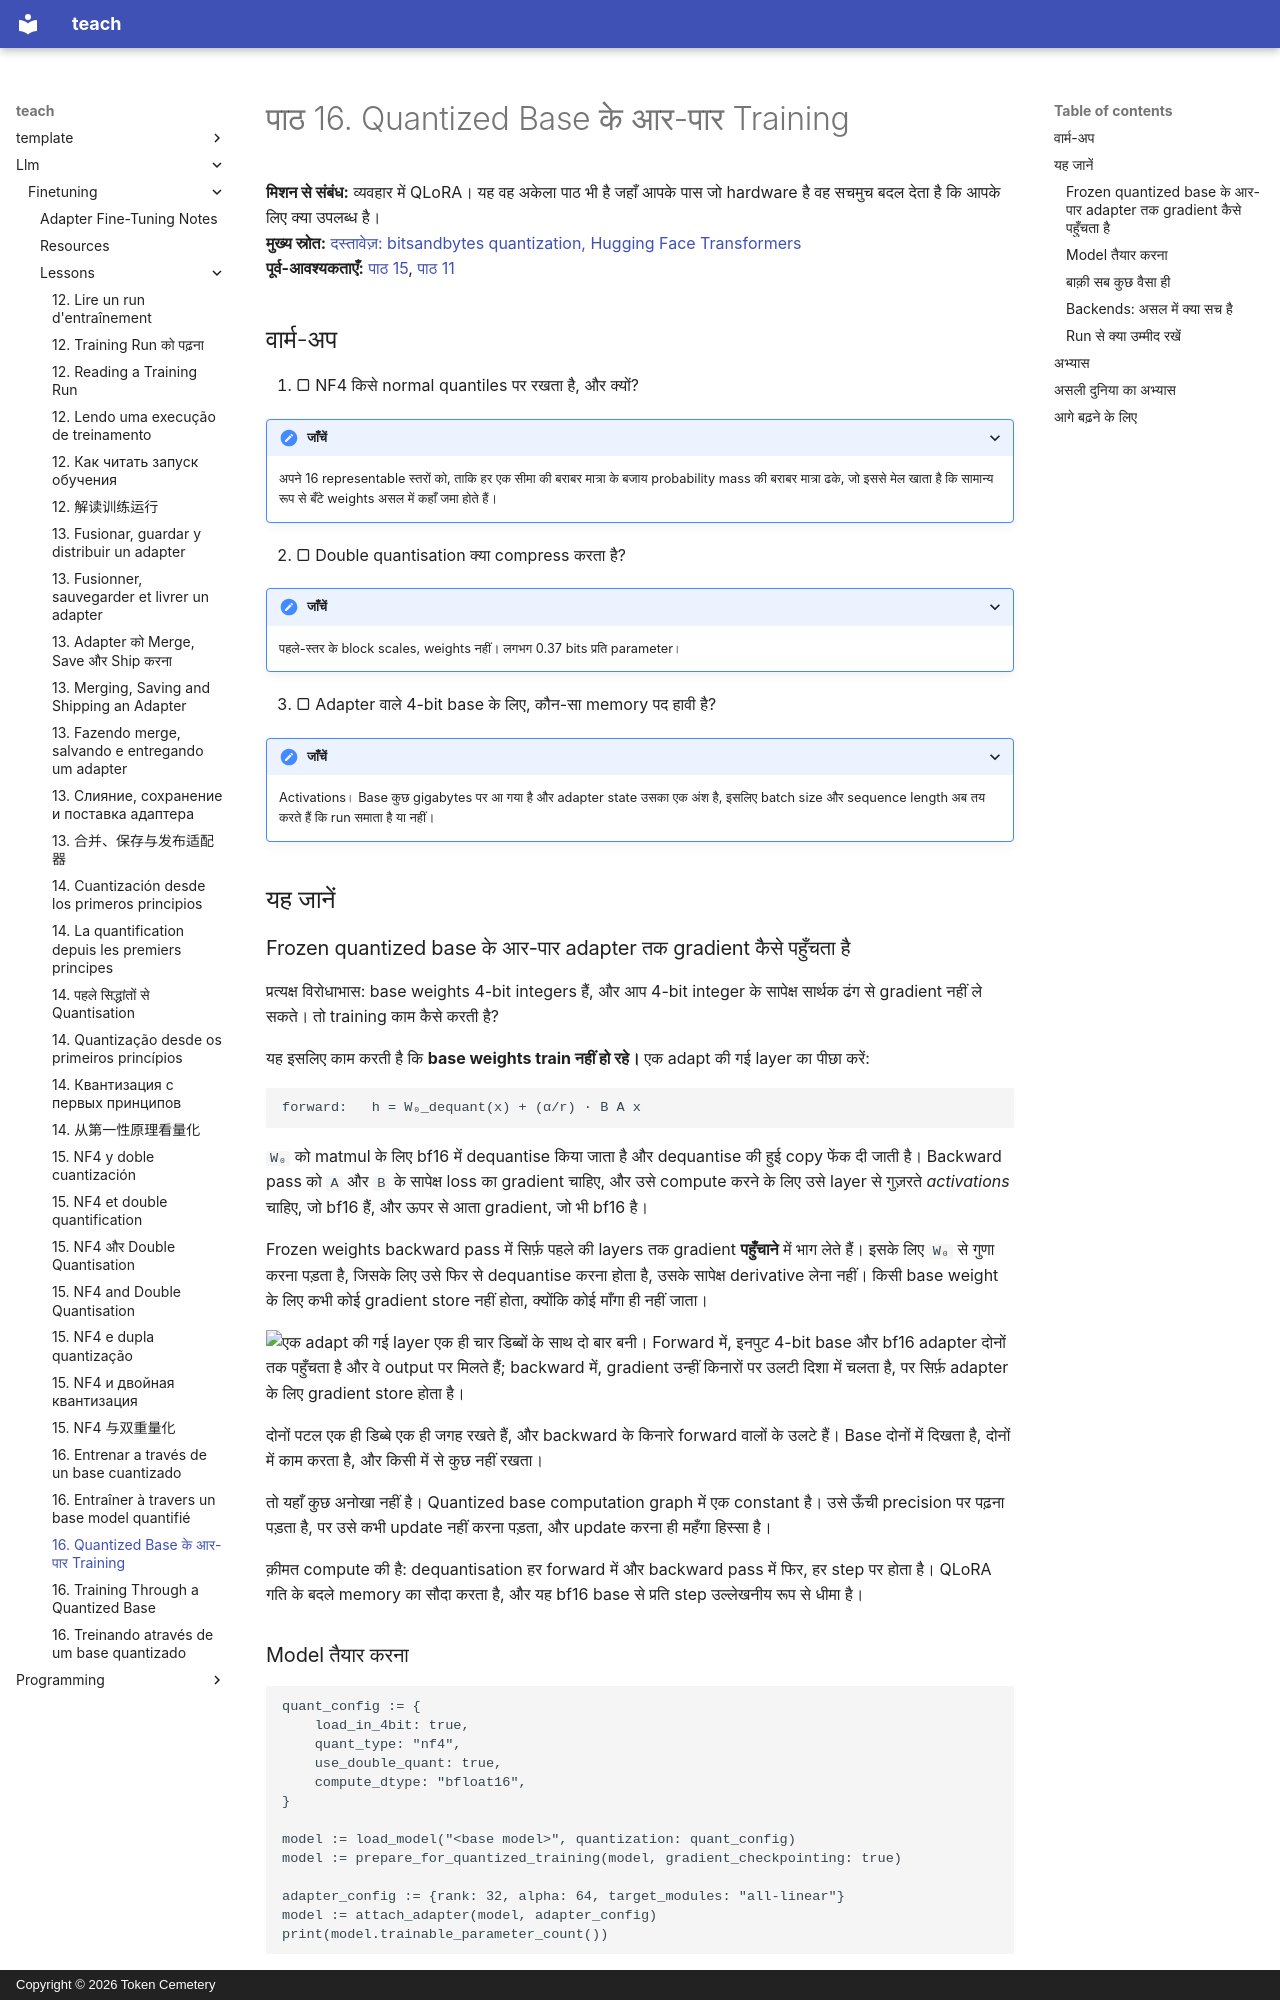

repository: TokenCemetery/teach · page: llm/finetuning/lessons/0016-training-through-a-quantized-base.hi/index.html · generator: mkdocs · copyright: Copyright © 2026 Token Cemetery

---
title: "16. Quantized Base के आर-पार Training"
description: "Frozen 4-bit weights से gradients कैसे बहते हैं"
type: lesson
---

# पाठ 16. Quantized Base के आर-पार Training

**मिशन से संबंध:** व्यवहार में QLoRA। यह वह अकेला पाठ भी है जहाँ आपके पास जो hardware है वह सचमुच बदल देता है कि आपके लिए क्या उपलब्ध है।
**मुख्य स्रोत:** [दस्तावेज़: bitsandbytes quantization, Hugging Face Transformers](https://huggingface.co/docs/transformers/main/en/quantization/bitsandbytes)
**पूर्व-आवश्यकताएँ:** [पाठ 15](0015-nf4-and-double-quantisation.md), [पाठ 11](0011-your-first-adapter.md)

## वार्म-अप

1. ▢ NF4 किसे normal quantiles पर रखता है, और क्यों?

<details markdown="1"><summary>जाँचें</summary>

अपने 16 representable स्तरों को, ताकि हर एक सीमा की बराबर मात्रा के बजाय probability mass की बराबर मात्रा ढके, जो इससे मेल खाता है कि सामान्य रूप से बँटे weights असल में कहाँ जमा होते हैं।

</details>

2. ▢ Double quantisation क्या compress करता है?

<details markdown="1"><summary>जाँचें</summary>

पहले-स्तर के block scales, weights नहीं। लगभग 0.37 bits प्रति parameter।

</details>

3. ▢ Adapter वाले 4-bit base के लिए, कौन-सा memory पद हावी है?

<details markdown="1"><summary>जाँचें</summary>

Activations। Base कुछ gigabytes पर आ गया है और adapter state उसका एक अंश है, इसलिए batch size और sequence length अब तय करते हैं कि run समाता है या नहीं।

</details>

## यह जानें

### Frozen quantized base के आर-पार adapter तक gradient कैसे पहुँचता है

प्रत्यक्ष विरोधाभास: base weights 4-bit integers हैं, और आप 4-bit integer के सापेक्ष सार्थक ढंग से gradient नहीं ले सकते। तो training काम कैसे करती है?

यह इसलिए काम करती है कि **base weights train नहीं हो रहे।** एक adapt की गई layer का पीछा करें:

```text
forward:   h = W₀_dequant(x) + (α/r) · B A x
```

`W₀` को matmul के लिए bf16 में dequantise किया जाता है और dequantise की हुई copy फेंक दी जाती है। Backward pass को `A` और `B` के सापेक्ष loss का gradient चाहिए, और उसे compute करने के लिए उसे layer से गुज़रते *activations* चाहिए, जो bf16 हैं, और ऊपर से आता gradient, जो भी bf16 है।

Frozen weights backward pass में सिर्फ़ पहले की layers तक gradient **पहुँचाने** में भाग लेते हैं। इसके लिए `W₀` से गुणा करना पड़ता है, जिसके लिए उसे फिर से dequantise करना होता है, उसके सापेक्ष derivative लेना नहीं। किसी base weight के लिए कभी कोई gradient store नहीं होता, क्योंकि कोई माँगा ही नहीं जाता।

![एक adapt की गई layer एक ही चार डिब्बों के साथ दो बार बनी। Forward में, इनपुट 4-bit base और bf16 adapter दोनों तक पहुँचता है और वे output पर मिलते हैं; backward में, gradient उन्हीं किनारों पर उलटी दिशा में चलता है, पर सिर्फ़ adapter के लिए gradient store होता है।](images/a-constant-in-the-graph.svg)

दोनों पटल एक ही डिब्बे एक ही जगह रखते हैं, और backward के किनारे forward वालों के उलटे हैं। Base दोनों में दिखता है, दोनों में काम करता है, और किसी में से कुछ नहीं रखता।

तो यहाँ कुछ अनोखा नहीं है। Quantized base computation graph में एक constant है। उसे ऊँची precision पर पढ़ना पड़ता है, पर उसे कभी update नहीं करना पड़ता, और update करना ही महँगा हिस्सा है।

क़ीमत compute की है: dequantisation हर forward में और backward pass में फिर, हर step पर होता है। QLoRA गति के बदले memory का सौदा करता है, और यह bf16 base से प्रति step उल्लेखनीय रूप से धीमा है।

### Model तैयार करना

```text
quant_config := {
    load_in_4bit: true,
    quant_type: "nf4",
    use_double_quant: true,
    compute_dtype: "bfloat16",
}

model := load_model("<base model>", quantization: quant_config)
model := prepare_for_quantized_training(model, gradient_checkpointing: true)

adapter_config := {rank: 32, alpha: 64, target_modules: "all-linear"}
model := attach_adapter(model, adapter_config)
print(model.trainable_parameter_count())
```

`prepare_model_for_kbit_training` कई छोटी ज़रूरी चीज़ें करता है: layer norms और output head को स्थिर precision पर cast करता है, gradient checkpointing और input-gradient की ज़रूरतें चालू करता है, और सुनिश्चित करता है कि जिस चीज़ को ऊँची precision में रहना चाहिए वह quantize न हुई हो। इसे छोड़ने से ऐसे runs बनते हैं जो अस्थिर हैं या gradient errors के साथ विफल होते हैं, और कारण संदेश से स्पष्ट नहीं होता।
